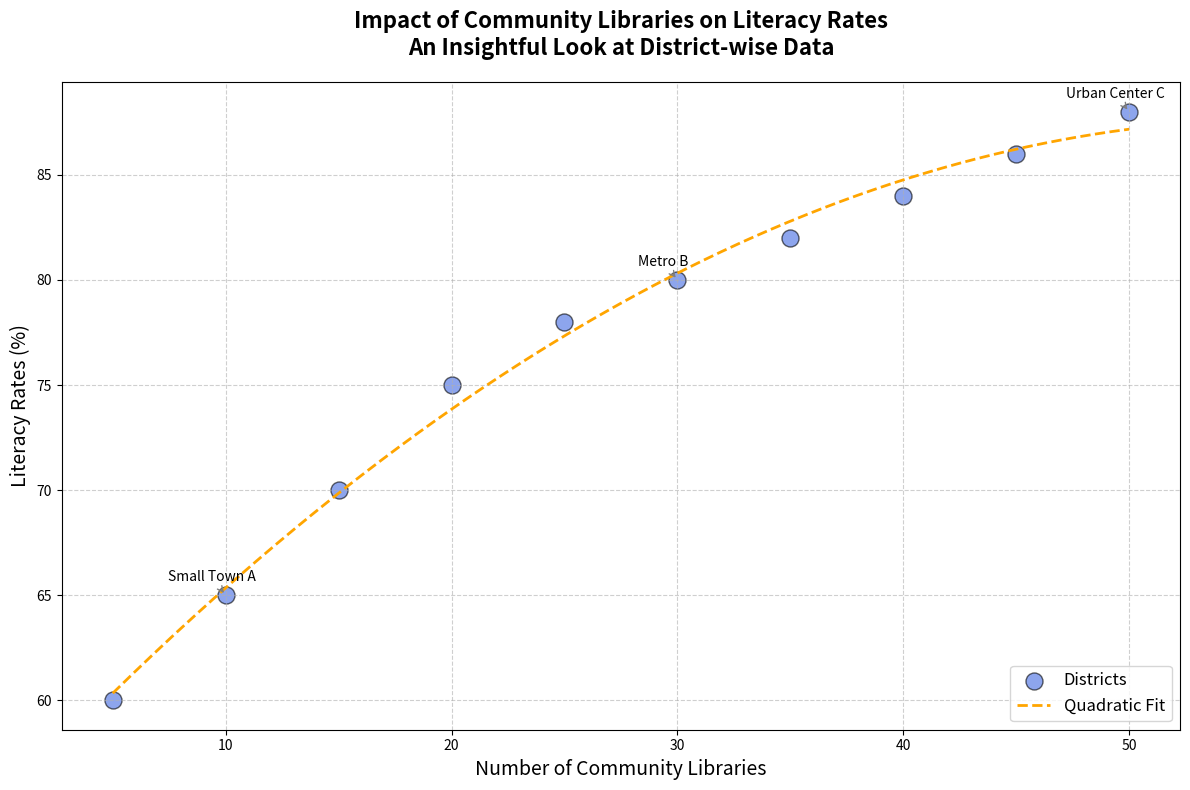

Reproduce this figure in Python.
import matplotlib.pyplot as plt
import numpy as np

# Title and backstory:
# The chart depicts the relationship between the number of community libraries in various districts and the literacy rates in those districts. The chart aims to highlight the importance of community libraries in enhancing literacy and education.

# Data:
# Number of community libraries in various districts
libraries = np.array([5, 10, 15, 20, 25, 30, 35, 40, 45, 50])

# Corresponding literacy rates in percentage
literacy_rates = np.array([60, 65, 70, 75, 78, 80, 82, 84, 86, 88])

# Setting up the figure
fig, ax = plt.subplots(figsize=(12, 8))

# Creating the scatter plot
scatter = ax.scatter(libraries, literacy_rates, color='royalblue', edgecolor='black', s=150, alpha=0.6, label='Districts')

# Adding quadratic trend line for a smoother fit
def quadratic(x, a, b, c):
    return a*x**2 + b*x + c

# Fit the curve
params = np.polyfit(libraries, literacy_rates, 2, full=False, cov=False)
x_smooth = np.linspace(min(libraries), max(libraries), 300)
y_smooth = quadratic(x_smooth, *params)

# Plotting the trend line
ax.plot(x_smooth, y_smooth, linestyle='--', color='orange', linewidth=2, label='Quadratic Fit')

# Titles and labels
plt.title('Impact of Community Libraries on Literacy Rates\nAn Insightful Look at District-wise Data', fontsize=16, fontweight='bold', pad=20)
plt.xlabel('Number of Community Libraries', fontsize=14)
plt.ylabel('Literacy Rates (%)', fontsize=14)

# Adding grid for readability
ax.grid(visible=True, linestyle='--', alpha=0.6)

# Adding annotations for clarity
highlight_libraries = [10, 30, 50]
highlight_labels = ['Small Town A', 'Metro B', 'Urban Center C']
for lib, label in zip(highlight_libraries, highlight_labels):
    index = np.where(libraries == lib)[0][0]
    ax.annotate(label, (libraries[index], literacy_rates[index]), textcoords="offset points", xytext=(-10,10), ha='center', fontsize=10, arrowprops=dict(arrowstyle='->', color='gray'))

# Set legend
plt.legend(loc='lower right', fontsize=12)

# Automatically adjust layout
plt.tight_layout()

# Display the plot
plt.show()
